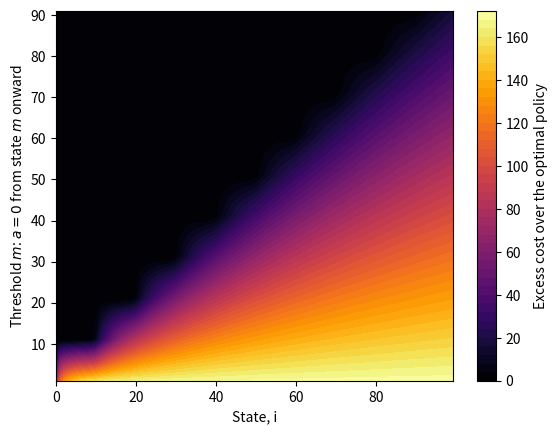
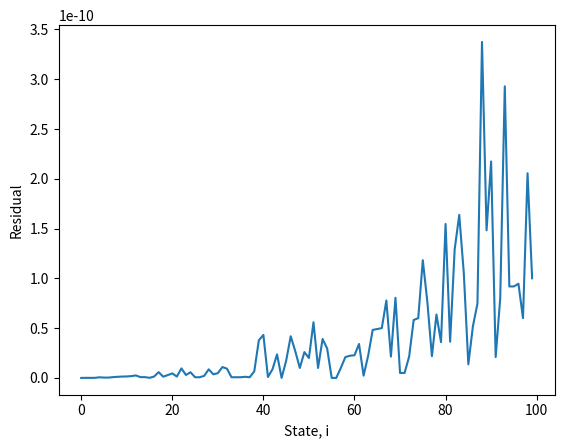

Source code (Python) for these figures, in order:
##    Importing Relavent Packages   ##
import numpy as np
import matplotlib.pyplot as plt

#################################################################################

#Parameters.

#Define [Birth rate, Death rate,
#Discount factor, Cost constant for remaining in a state,
#Cost constant for remaining in a state, Number of iterations used for optimization,
#Number of considered states, Number of plotted states]


lam, mu, alpha, P, C, n, s, s_plot = [
    0.4,
    1.2,
    0.8,
    100,
    200,
    5000,
    250,
    100,
]

#################################################################################
#Constructing arrays to recrod results.

#Matrix of costs across states and iterations, Vector for optimal descions,
#vector for optimal costs, Vector for states.
V_matrix = np.zeros((s, n))
D_opt = np.zeros(s)
V_opt = np.zeros(s)
states = np.arange(0, s_plot)

#################################################################################

#Function for producing generator matrix components.
def rates(i, a, lam, mu):
    #Birth rate.
    forw = lam * i + a

    #Death rate.
    back = mu * i

    #Diagonal entry.
    same = -(forw + back)
    return forw, back, same


#################################################################################

#Function for computing the Bellman equation.

def bellman(i, alpha, C, P, V_back, V_forw, lam, mu):

    # Cost when spontatnous infection is prevented.
    a = 0
    forw, back, diag = rates(i, a, lam, mu)
    K = (P * i + C * (1 - a)) / (alpha - diag)
    K += (V_forw * forw + V_back * back) / (alpha - diag)

    # Cost when spontatnous infection is allowed.
    a = 1
    forw, back, diag = rates(i, a, lam, mu)

    L = (P * i + C * (1 - a)) / (alpha - diag)
    L += (V_forw * forw + V_back * back) / (alpha - diag)

    #Compute the minimum cost and record the assosiated policy.
    if K <= L:
        return K, 0
    else:
        return L, 1


#################################################################################

#Main Loop for finding optimal discounted cost and assosiated polciy.

for j in range(1, n):
    for i in range(s):

        # Lower boundary state.
        if i == 0:
            V_matrix[i, j], d = bellman(
                i,
                alpha,
                C,
                P,
                0,
                V_matrix[i + 1, j - 1],
                lam,
                mu,
            )

        # Upper boundary state.
        elif i == s - 1:
            V_forw = V_matrix[i, j - 1] + (P / alpha)

            V_matrix[i, j], d = bellman(
                i,
                alpha,
                C,
                P,
                V_matrix[i - 1, j - 1],
                V_forw,
                lam,
                mu,
            )

        # Intermediate states.
        else:
            V_matrix[i, j], d = bellman(
                i,
                alpha,
                C,
                P,
                V_matrix[i - 1, j - 1],
                V_matrix[i + 1, j - 1],
                lam,
                mu,
            )

        # Record optimal values at the final iteration.
        if j == n - 1:
            V_opt[i] = V_matrix[i, j]
            D_opt[i] = d



#################################################################################

#Function for computing cost under a arbitiary policy.
def cost_policy(D, P, C, alpha, s, n, lam, mu):

    # Initialize cost matrix for the policy.
    V = np.zeros((s, n))

    # Iterate through time steps.
    for j in range(1, n):

        # Iterate through all states.
        for i in range(s):

            # Get action from the policy vector.
            a = D[i]
            # Compute corresponding transition rates.
            forw, back, diag = rates(i, a, lam, mu)

            # Lower boundary condition for policy cost.
            if i == 0:
                V[i, j] = (P * i + C * (1 - a)) / (alpha - diag)
                V[i, j] += V[i + 1, j - 1] * forw / (alpha - diag)

            # Upper boundary condition for policy cost.
            elif i == s - 1:
                V_forw = V[i, j - 1] + (P / alpha)

                V[i, j] = (P * i + C * (1 - a)) / (alpha - diag)
                V[i, j] += (
                    V[i - 1, j - 1] * back + V_forw * forw
                ) / (alpha - diag)

            # Intermediate states for policy cost.
            else:
                V[i, j] = (P * i + C * (1 - a)) / (alpha - diag)
                V[i, j] += (
                    V[i - 1, j - 1] * back + V[i + 1, j - 1] * forw
                ) / (alpha - diag)

    # Return the converged cost vector.
    return V[:, n - 1]



#################################################################################

#Constructing and filling arrays and matrices for plotting.

# Slice optimal results for plotting.
V_opt_plot = V_opt[:s_plot]
D_opt_plot = D_opt[:s_plot]

# Threshold values to be tested.
spacing = np.arange(1, s_plot, 10)

# Difference between policy cost and optimal cost.
diff = np.zeros(
    (len(spacing), s_plot)
)

# Loop over all threshold policies to be evaluated.
for k in range(len(spacing)):

    # Threshold for the policy we are testing.
    m = spacing[k]

    # Policy:
    # allow immigration for i < m
    # prevent immigration for i >= m
    D_pol = np.ones(s)
    D_pol[m:] = 0

    # Cost corresponding to this policy.
    V_pol = cost_policy(D_pol, P, C, alpha, s, n, lam, mu)
    V_pol_plot = V_pol[:s_plot]

    # Calculate difference from the optimal cost.
    diff[k, :] = V_pol_plot - V_opt_plot


#################################################################################

# Contour plot of excess costs across thresholds and states.
plt.contourf(states, spacing, diff, levels=50, cmap= "inferno")
plt.colorbar(label="Excess cost over the optimal policy")
plt.xlabel("State, i")
plt.ylabel(r"Threshold $m$: $a= 0$ from state $m$ onward")
plt.show()

# Print optimal decisions for the plotted states.
print(D_opt_plot)


#################################################################################

#Compute the Bellman residual.

# Compute left-hand side of the Bellman fixed-point equation.
Vect_1 = alpha * V_opt_plot

# Initialize right-hand side vector.
Vect_2 = np.zeros(s_plot)

# Loop through all plotted states to compute Bellman residual.
for i in range(s_plot):

    # Retrieve optimal action and rates for state i.
    a = D_opt_plot[i]
    forw, back, diag = rates(i, a, lam, mu)

    # Lower boundary Bellman evaluation.
    if i == 0:
        Vect_2[i] = i * P + C * (1 - a)
        Vect_2[i] += (V_opt[i + 1] - V_opt[i]) * forw

    # Intermediate and upper states Bellman evaluation.
    else:
        Vect_2[i] = i * P + C * (1 - a)
        Vect_2[i] += (V_opt[i + 1] - V_opt[i]) * forw
        Vect_2[i] += (V_opt[i - 1] - V_opt[i]) * back


# Compute absolute residual difference.
Diff = Vect_1 - Vect_2
Diff = np.abs(Diff)

# Print maximum residual and full residual vector.
print(np.max(np.abs(Diff)))
print(Diff)

#Array for states.
states = np.arange(0, s_plot)

#################################################################################

# Plotting the residuals to verify Bellman optimality.
plt.plot(states, Diff)
plt.xlabel("State, i")
plt.ylabel("Residual")
plt.show()
